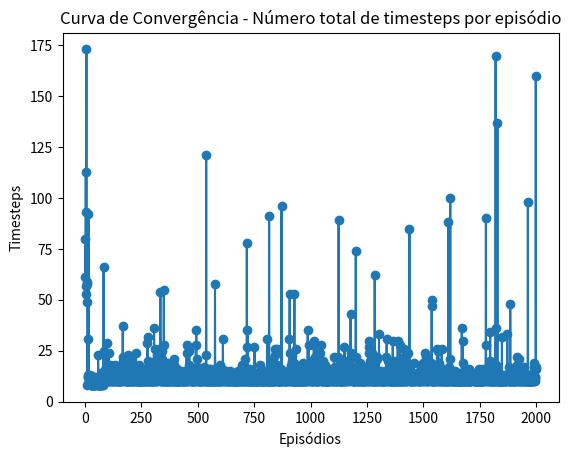

Source code (Python):
import os
import numpy as np
import time
import matplotlib.pyplot as plt

# 6x7 grid
# 0 - Current agent position
# 1 - Free places
# 2 - Wall's
# 3 - Object
# 4 - Base
environment = [
    [1, 1, 4, 4, 4, 1, 1],
    [1, 1, 1, 2, 1, 1, 1],
    [1, 1, 1, 1, 1, 1, 1],
    [1, 1, 1, 1, 1, 1, 1],
    [2, 2, 1, 2, 2, 2, 2],
    [1, 1, 1, 1, 1, 1, 2]
]
ENVIRONMENT_ROWS = 6
ENVIRONMENT_COLUMNS = 7
INITIAL_AGENT_POS = (5,0)
INITIAL_OBJECT_POS = (2,3)
ACTIONS = ['up', 'right', 'down', 'left', 'stay']
TERMINAL_STATE_INDEX = {0: [2, 3, 4]}

q_values = np.zeros((ENVIRONMENT_ROWS, ENVIRONMENT_COLUMNS, 4))

# Define todos os lugares em que o agente nao pode se mover
walls = {}
walls[1] = [3]
walls[4] = [i for i in range(0, 2)]
walls[4].extend([i for i in range(3, 7)])
walls[5] = [6]

# Define todos os locais inicialmente como -100
# O tamanho do array de recompensas é 6x7x2
# O tamanho 2 ao final foi definido para enquadrar as situacoes
# em que o objeto esta selecionado ou nao, sendo
# 0 - objeto nao esta anexado / 1 - objeto esta anexado
rewards = np.full((ENVIRONMENT_ROWS, ENVIRONMENT_COLUMNS, 2), -100.)

# Define os espacos possiveis de caminhar com uma recompensa de -1
aisles = {}
aisles[0] = [i for i in range(0, 7)]
aisles[1] = [i for i in range(0, 3)]
aisles[1].extend([i for i in range(4, 7)])
aisles[2] = [i for i in range(0, 7)]
aisles[3] = [i for i in range(0, 7)]
aisles[4] = [2]
aisles[5] = [i for i in range(0, 6)]

for row_index in range(0, 6):
    for col_index in aisles[row_index]:
        for i in range(2):
            rewards[row_index, col_index, i] = -1

# Quando o objeto nao esta selecionado
# Adiciona nas duas laterais o valor de recompensa de 50
rewards[2, 2, 0] = 40
rewards[2, 4, 0] = 40

# Quando o objeto esta selecionado, adiciona 100 nos campos da base
rewards[0, 2, 1] = 100
rewards[0, 3, 1] = 100
rewards[0, 4, 1] = 100

def visualize_environment(
    current_row_position, current_col_position,
    current_row_object_position, current_col_object_position,
    clear_screen=False
):
    if clear_screen:
        os.system('cls' if os.name == 'nt' else 'clear')
    
    print('-'*40)
    for i in range(len(environment)):
        txt = ''
        for j in range(len(environment[i])):
            if i == current_row_position and j == current_col_position:
                txt += '|{:<5}'.format('X')
            elif i == current_row_object_position and j == current_col_object_position:
                txt += '|{:<5}'.format('3')
            else:
                txt += '|{:<5}'.format(environment[i][j])
        
        print(txt)
        print('-'*40)
    
    # time.sleep(0.3)

def is_terminal_state(object_row_index, object_column_index):
    if object_row_index in TERMINAL_STATE_INDEX.keys():
        return object_column_index in TERMINAL_STATE_INDEX[object_row_index]
    return False

def is_invalid_state(
    current_row_index, current_column_index,
    current_row_object_position, current_col_object_position
):
    # Verifica se esta se movendo para alguma parede
    if current_row_index in walls.keys() and current_column_index in walls[current_row_index]:
        return True
    # Adiciona uma validacao para nao permitir que a posicao do agente seja a mesma do objeto
    elif current_row_index == current_row_object_position and current_column_index == current_col_object_position:
        return True
    # Verifica se o objeto esta se movendo para uma parede
    elif current_row_object_position in walls.keys() and current_col_object_position in walls[current_row_object_position]:
        return True
    else:
        return False

def get_next_action(current_row_index, current_column_index, epsilon):
    # Obtem um valor aleatorio e compara com episolon
    # Caso o valor seja menor, seleciona a melhor opcao do q table
    # Caso contrario obtem uma acao randomica
    if np.random.random() < epsilon:
        return np.argmax(q_values[current_row_index, current_column_index])
    else:
        return np.random.randint(4)

def get_next_location(current_row_index, current_column_index, action_index):
    new_row_index = current_row_index
    new_column_index = current_column_index

    if ACTIONS[action_index] == 'stay':
        return new_row_index, new_column_index
    elif ACTIONS[action_index] == 'up' and current_row_index > 0:
        new_row_index -= 1
    elif ACTIONS[action_index] == 'right' and current_column_index < ENVIRONMENT_COLUMNS - 1:
        new_column_index += 1
    elif ACTIONS[action_index] == 'down' and current_row_index < ENVIRONMENT_ROWS - 1:
        new_row_index += 1
    elif ACTIONS[action_index] == 'left' and current_column_index > 0:
        new_column_index -= 1

    return new_row_index, new_column_index

def plot_convergence_curve(convergence_data):
    x = convergence_data.keys()
    y = convergence_data.values()
    plt.scatter(x,y)
    plt.plot(x,y)

    plt.title('Curva de Convergência - Número total de timesteps por episódio')
    plt.xlabel('Episódios')
    plt.ylabel('Timesteps')
    plt.savefig('Curva de Convergência.png')

def main():
    epsilon = 0.9 # e
    discount_factor = 0.9 # γ - gamma
    learning_rate = 0.9 # a
    max_timesteps_per_episode = 200
    visualize = False
    start_time = time.time()

    convergence_curve = {}

    for episode in range(2000):
        row_index, column_index = INITIAL_AGENT_POS
        object_row_index, object_column_index = INITIAL_OBJECT_POS

        object_attached = 0

        timesteps = 0

        if visualize:
            visualize_environment(
                row_index, column_index,
                object_row_index, object_column_index
            )
        
        print('Episodio: {}'.format(episode))
        # time.sleep(1)

        while not is_terminal_state(object_row_index, object_column_index):
            action_index = get_next_action(row_index, column_index, epsilon)
            
            old_row_index, old_column_index = row_index, column_index
            old_obj_row_index, old_obj_col_index = object_row_index, object_column_index

            row_index, column_index = get_next_location(row_index, column_index, action_index)

            # Adiciona uma recompensa de -10 para casos invalidos
            reward = -100

            # Caso o objeto esteja anexado, o objeto passa a ser o ponto de referencia
            # Para obter os valores
            if object_attached > 0:
                object_row_index, object_column_index = get_next_location(object_row_index, object_column_index, action_index)
                if old_obj_row_index != object_row_index or old_obj_col_index != object_column_index:
                    reward = rewards[object_row_index, object_column_index, object_attached]
            else:
                # Caso a posicao de destino nao seja a mesma de origem
                if old_row_index != row_index or old_column_index != column_index:
                    reward = rewards[row_index, column_index, object_attached]
            
            old_q_value = q_values[old_row_index, old_column_index, action_index]
            max_next_state = np.max(q_values[row_index, column_index])

            # Calculo do Epsilon greedy strategy
            new_q_value = old_q_value + learning_rate * (reward + discount_factor * max_next_state - old_q_value)

            q_values[old_row_index, old_column_index, action_index] = new_q_value

            if (is_invalid_state(row_index, column_index, object_row_index, object_column_index)):
                row_index, column_index = old_row_index, old_column_index
                object_row_index, object_column_index = old_obj_row_index, old_obj_col_index
            else:
                if not object_attached:
                    if row_index == INITIAL_OBJECT_POS[0]:
                        if (column_index + 1) == INITIAL_OBJECT_POS[1]:
                            object_attached = 1
                        elif (column_index - 1) == INITIAL_OBJECT_POS[1]:
                            object_attached = 1

            timesteps += 1

            if visualize:
                visualize_environment(
                    row_index, column_index,
                    object_row_index, object_column_index
                )

            if timesteps > (max_timesteps_per_episode - 1):
                print('Quantidade maxima atingida. Reiniciando...')
                # time.sleep(1)
                break

        print('Etapa concluida com {0} timesteps.'.format(timesteps))
        convergence_curve[episode] = timesteps
    
    end_time = time.time()
    plot_convergence_curve(convergence_curve)
    print('Treinamento completo em {0}'.format(end_time - start_time))

if __name__ == "__main__":
    main()